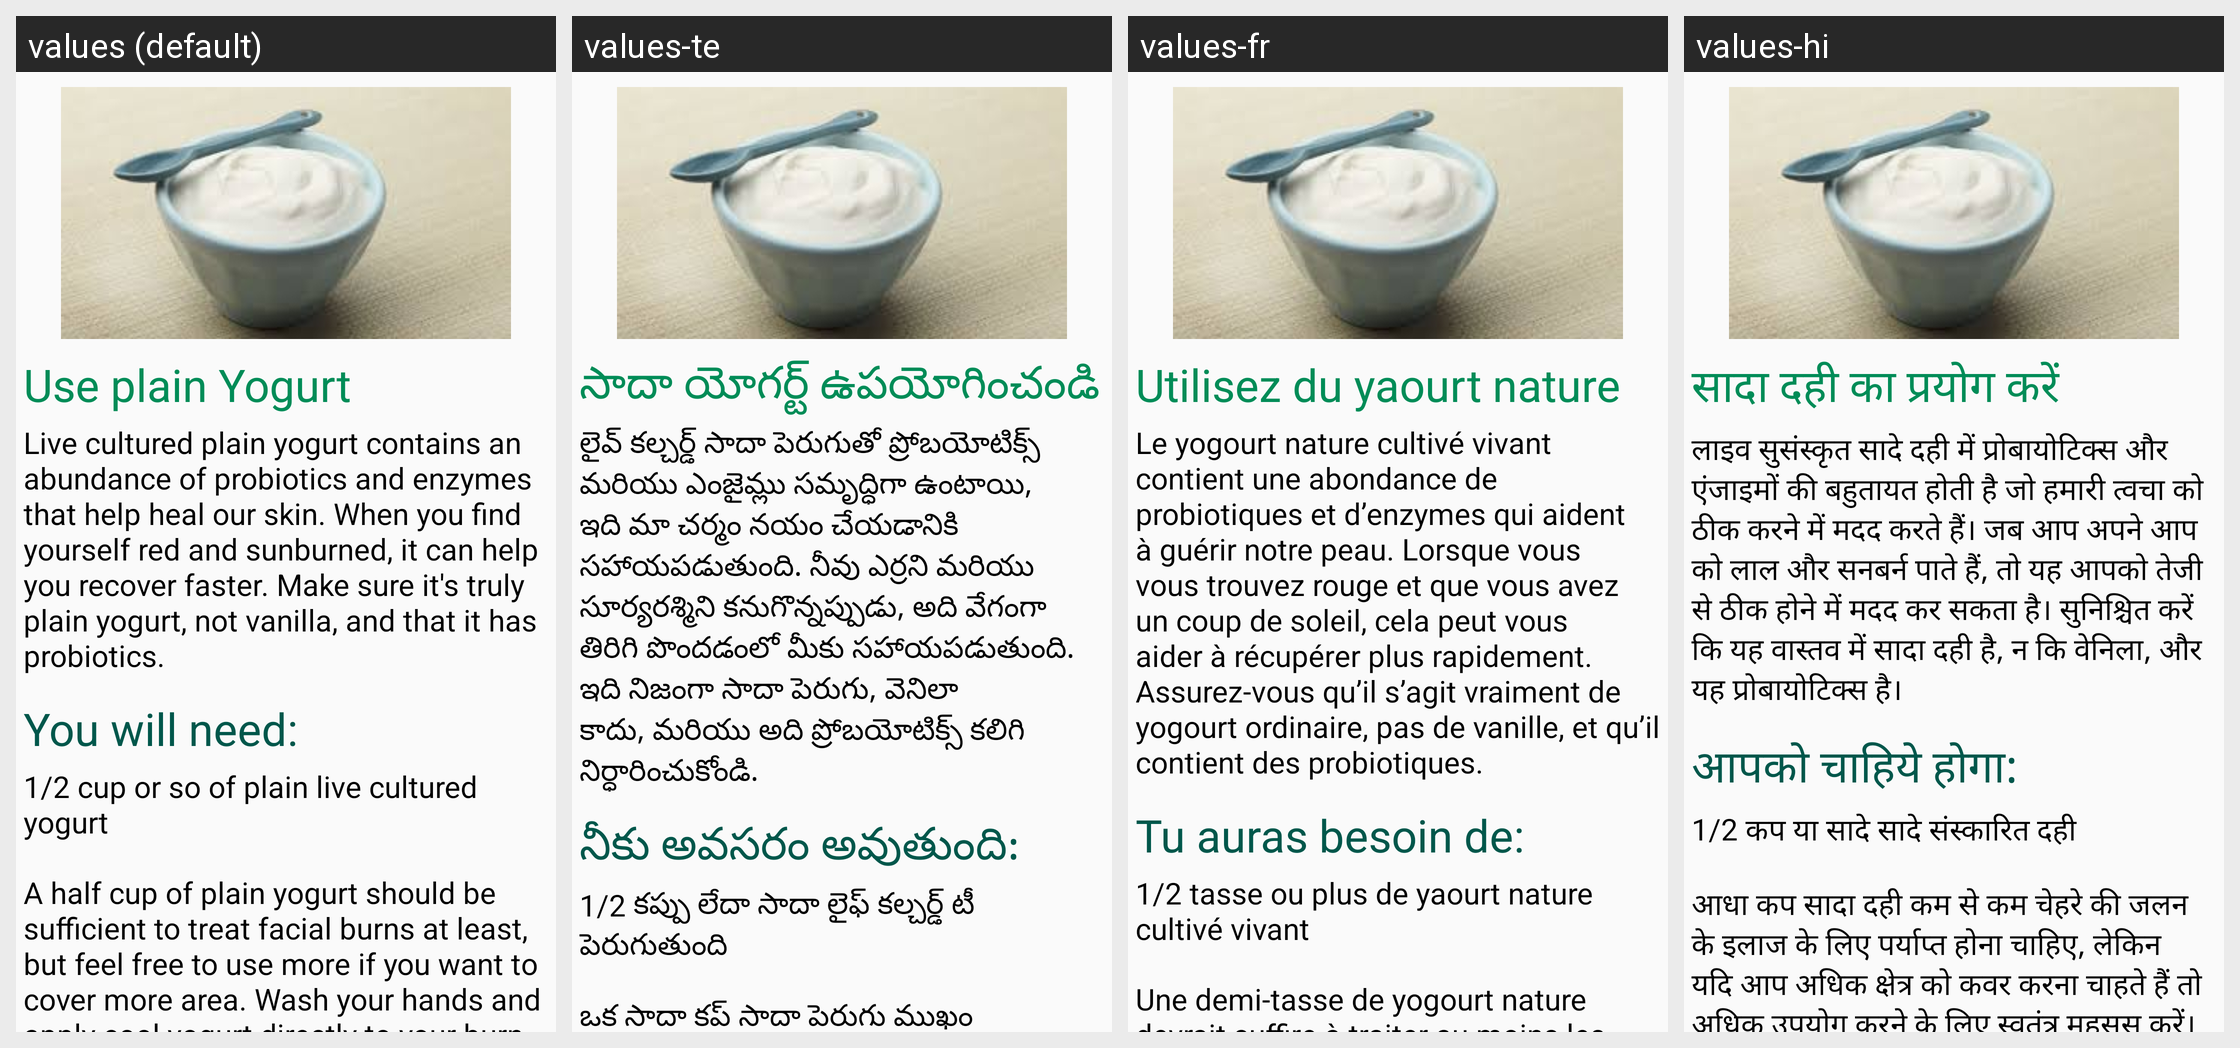

For this localized Android screen grid, give each drawn string resource with its value in every locale shown.
Android screen res/layout/sunburnfragment_tab5.xml rendered under 4 locales, left to right: values (default), values-te, values-fr, values-hi. Device: Nexus 5 (rendered at 1080×1920; each locale shown at half size, 540×960, under a caption strip naming it); theme AppTheme.
Strings drawn on this screen, with the default value and each locale's value (text and hints the layout hard-codes, and strings that could not be matched under every locale, appear in the picture but are not listed):

upy1
  values: Use plain Yogurt
  values-te: సాదా యోగర్ట్ ఉపయోగించండి
  values-fr: Utilisez du yaourt nature
  values-hi: सादा दही का प्रयोग करें

upy2
  values: Live cultured plain yogurt contains an abundance of probiotics and enzymes that help heal our skin. When you find yourself red and sunburned, it can help you recover faster. Make sure it's truly plain yogurt, not vanilla, and that it has probiotics.
  values-te: లైవ్ కల్చర్డ్ సాదా పెరుగుతో ప్రోబయోటిక్స్ మరియు ఎంజైమ్లు సమృద్ధిగా ఉంటాయి, ఇది మా చర్మం నయం చేయడానికి సహాయపడుతుంది. నీవు ఎర్రని మరియు సూర్యరశ్మిని కనుగొన్నప్పుడు, అది వేగంగా తిరిగి పొందడంలో మీకు సహాయపడుతుంది. ఇది నిజంగా సాదా పెరుగు, వెనిలా కాదు, మరియు అది ప్రోబయోటిక్స్ కలిగి నిర్ధారించుకోండి.
  values-fr: Le yogourt nature cultivé vivant contient une abondance de probiotiques et d’enzymes qui aident à guérir notre peau. Lorsque vous vous trouvez rouge et que vous avez un coup de soleil, cela peut vous aider à récupérer plus rapidement. Assurez-vous qu’il s’agit vraiment de yogourt ordinaire, pas de vanille, et qu’il contient des probiotiques.
  values-hi: लाइव सुसंस्कृत सादे दही में प्रोबायोटिक्स और एंजाइमों की बहुतायत होती है जो हमारी त्वचा को ठीक करने में मदद करते हैं। जब आप अपने आप को लाल और सनबर्न पाते हैं, तो यह आपको तेजी से ठीक होने में मदद कर सकता है। सुनिश्चित करें कि यह वास्तव में सादा दही है, न कि वेनिला, और यह प्रोबायोटिक्स है।

upy3
  values: You will need:
  values-te: నీకు అవసరం అవుతుంది:
  values-fr: Tu auras besoin de:
  values-hi: आपको चाहिये होगा:

upy4
  values: 1/2 cup or so of plain live cultured yogurt
  values-te: 1/2 కప్పు లేదా సాదా లైఫ్ కల్చర్డ్ టీ పెరుగుతుంది
  values-fr: 1/2 tasse ou plus de yaourt nature cultivé vivant
  values-hi: 1/2 कप या सादे सादे संस्कारित दही

upy5
  values: A half cup of plain yogurt should be sufficient to treat facial burns at least, but feel free to use more if you want to cover more area. Wash your hands and apply cool yogurt directly to your burn, and let it sit for at least 5 minutes. When the pain has subsided, gently rinse it off with cool or tepid water.
  values-te: ఒక సాదా కప్ సాదా పెరుగు ముఖం బర్న్స్ చికిత్స సరిపోతుంది, కానీ మీరు మరింత ప్రాంతం కవర్ అనుకుంటే మరింత ఉపయోగించడానికి సంకోచించకండి. మీ చేతులను కడగండి మరియు చల్లని బర్న్ ను మీ బర్న్కు నేరుగా దరఖాస్తు చేసుకోండి మరియు కనీసం 5 నిమిషాలు కూర్చునివ్వు. నొప్పి సద్దుమణిగినప్పుడు, శాంతముగా చల్లగా లేదా వెచ్చని నీటితో శుభ్రం చేసుకోవాలి.
  values-fr: Une demi-tasse de yogourt nature devrait suffire à traiter au moins les brûlures au visage, mais n'hésitez pas à en utiliser davantage si vous souhaitez couvrir davantage de zones. Lavez-vous les mains et appliquez du yaourt frais directement sur votre brûlure, et laissez-le reposer pendant au moins 5 minutes. Une fois la douleur atténuée, rincez-la doucement à l'eau froide ou tiède.
  values-hi: आधा कप सादा दही कम से कम चेहरे की जलन के इलाज के लिए पर्याप्त होना चाहिए, लेकिन यदि आप अधिक क्षेत्र को कवर करना चाहते हैं तो अधिक उपयोग करने के लिए स्वतंत्र महसूस करें। अपने हाथ धोएं और सीधे अपने जले हुए दही को लागू करें, और इसे कम से कम 5 मिनट तक बैठने दें। जब दर्द कम हो गया है, तो इसे धीरे से ठंडा या गुनगुना पानी से कुल्ला।
